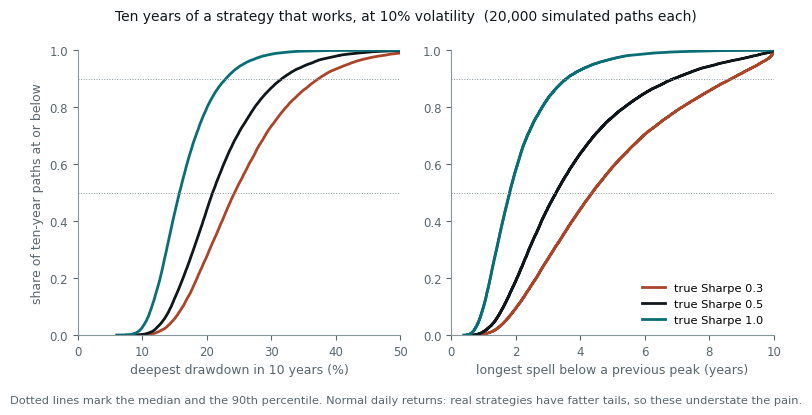

This figure's Python source: (Note: this script raises an exception after producing the figure.)
# What a genuinely good strategy feels like from the inside. Simulate ten years
# of daily returns for strategies whose *true* Sharpe ratio is 0.3, 0.5 or 1.0,
# all at 10% annual volatility, and record the deepest drawdown and the longest
# spell below a previous peak. Nothing here is broken; every path is a strategy
# that works exactly as designed.
#
# Run standalone:  uv run --no-project --with matplotlib,numpy python <path>

import os

os.environ.setdefault("SOURCE_DATE_EPOCH", "1735689600")

import matplotlib

matplotlib.use("Agg")
matplotlib.rcParams["svg.fonttype"] = "path"
matplotlib.rcParams["svg.hashsalt"] = "st_drawdowns"
matplotlib.rcParams["font.family"] = ["Helvetica", "Arial", "DejaVu Sans"]

from pathlib import Path
from statistics import NormalDist

import matplotlib.pyplot as plt
import numpy as np

INK = "#10171B"
MUTED = "#58666E"
TEAL = "#0B6E75"
RUST = "#A8452B"
GREY = "#8A979D"

VOL = 0.10
YEARS = 10
DAYS = 252
PATHS = 20000
CHUNK = 1000


def path_stats(sr: float, rng: np.random.Generator) -> dict[str, np.ndarray]:
    mu, sd = sr * VOL / DAYS, VOL / np.sqrt(DAYS)
    mdd, under, losing_year, total = [], [], [], []
    for _ in range(PATHS // CHUNK):
        r = mu + sd * rng.standard_normal((CHUNK, YEARS * DAYS))
        logw = np.cumsum(np.log1p(r), axis=1)
        peak = np.maximum.accumulate(np.maximum(logw, 0.0), axis=1)
        dd = np.exp(logw - peak) - 1
        mdd.append(dd.min(axis=1))
        below = dd < 0
        longest = np.zeros(CHUNK)
        run = np.zeros(CHUNK)
        for t in range(below.shape[1]):
            run = np.where(below[:, t], run + 1, 0)
            longest = np.maximum(longest, run)
        under.append(longest / DAYS)
        yearly = r.reshape(CHUNK, YEARS, DAYS).sum(axis=2)
        losing_year.append((yearly < 0).mean(axis=1))
        total.append(logw[:, -1])
    return {
        "mdd": np.concatenate(mdd),
        "under": np.concatenate(under),
        "losing_year": np.concatenate(losing_year),
        "total": np.concatenate(total),
    }


def cusum_run_lengths(sr: float, mean: float, h: float, reps: int, rng: np.random.Generator) -> np.ndarray:
    """Months until a one-sided CUSUM, tuned to a strategy with Sharpe ratio sr, raises an alarm."""
    mu0, sd = sr * VOL / 12, VOL / np.sqrt(12)
    x = rng.normal(mean, sd, (reps, 6000))
    s, done, alive = np.zeros(reps), np.full(reps, 6000.0), np.ones(reps, bool)
    for m in range(x.shape[1]):
        s = np.maximum(0.0, s + mu0 / 2 - x[:, m])
        hit = alive & (s > h * sd)
        done[hit] = m + 1
        alive &= ~hit
        if not alive.any():
            break
    return done / 12


def cusum_table(rng: np.random.Generator) -> None:
    sr = 0.5
    print(f"\nCUSUM on monthly returns of a Sharpe-{sr} strategy; alarm threshold h in monthly sd")
    print(f"{'h':>4}{'false alarm, mean':>19}{'detect death, mean':>20}{'median':>8}{'1 in 10':>9}")
    for h in (8, 10, 12):
        working = cusum_run_lengths(sr, sr * VOL / 12, h, 3000, rng)
        dead = cusum_run_lengths(sr, 0.0, h, 3000, rng)
        print(f"{h:4d}{working.mean():17.1f}y{dead.mean():18.1f}y{np.median(dead):7.1f}y{np.quantile(dead, 0.9):8.1f}y")


def main() -> None:
    rng = np.random.default_rng(20260924)
    cases = [(0.3, RUST), (0.5, INK), (1.0, TEAL)]
    results = {sr: path_stats(sr, rng) for sr, _ in cases}

    fig, (ax1, ax2) = plt.subplots(1, 2, figsize=(7.8, 3.9))
    for sr, colour in cases:
        res = results[sr]
        depth = np.sort(-res["mdd"] * 100)
        ax1.plot(depth, np.linspace(0, 1, len(depth)), color=colour, lw=2.0, label=f"true Sharpe {sr}")
        spell = np.sort(res["under"])
        ax2.plot(spell, np.linspace(0, 1, len(spell)), color=colour, lw=2.0, label=f"true Sharpe {sr}")
    ax1.set_xlabel("deepest drawdown in 10 years (%)", fontsize=9, color=MUTED)
    ax2.set_xlabel("longest spell below a previous peak (years)", fontsize=9, color=MUTED)
    ax1.set_ylabel("share of ten-year paths at or below", fontsize=9, color=MUTED)
    ax1.set_xlim(0, 50)
    ax2.set_xlim(0, 10)
    for ax in (ax1, ax2):
        ax.set_ylim(0, 1)
        ax.axhline(0.5, color=GREY, lw=0.7, ls=":")
        ax.axhline(0.9, color=GREY, lw=0.7, ls=":")
        ax.tick_params(labelsize=8.5, colors=MUTED)
        for side in ("top", "right"):
            ax.spines[side].set_visible(False)
        for side in ("left", "bottom"):
            ax.spines[side].set_color(GREY)
    ax2.legend(fontsize=8.2, frameon=False, loc="lower right")
    fig.suptitle(
        "Ten years of a strategy that works, at 10% volatility  (20,000 simulated paths each)", fontsize=10, color=INK
    )
    fig.text(
        0.5,
        -0.03,
        "Dotted lines mark the median and the 90th percentile. Normal daily returns: real "
        "strategies have fatter tails, so these understate the pain.",
        ha="center",
        fontsize=8.2,
        color=MUTED,
    )
    fig.tight_layout()
    out = Path(__file__).with_suffix("")
    for ext in ("pdf", "svg"):
        fig.savefig(f"{out}.{ext}", transparent=True, bbox_inches="tight")

    nd = NormalDist()
    print(
        f"{'SR':>5}{'MDD med':>9}{'MDD p90':>9}{'under med':>11}{'under p90':>11}"
        f"{'P(lose yr)':>12}{'theory':>8}{'P(10y<0)':>10}{'theory':>8}"
    )
    for sr, _ in cases:
        res = results[sr]
        print(
            f"{sr:5.1f}{-np.median(res['mdd']):9.1%}{-np.quantile(res['mdd'], 0.1):9.1%}"
            f"{np.median(res['under']):11.1f}{np.quantile(res['under'], 0.9):11.1f}"
            f"{res['losing_year'].mean():12.1%}{nd.cdf(-sr):8.1%}"
            f"{(res['total'] < 0).mean():10.1%}"
            f"{nd.cdf(-(sr * VOL - VOL**2 / 2) * np.sqrt(YEARS) / VOL):8.1%}"
        )

    cusum_table(rng)


main()
